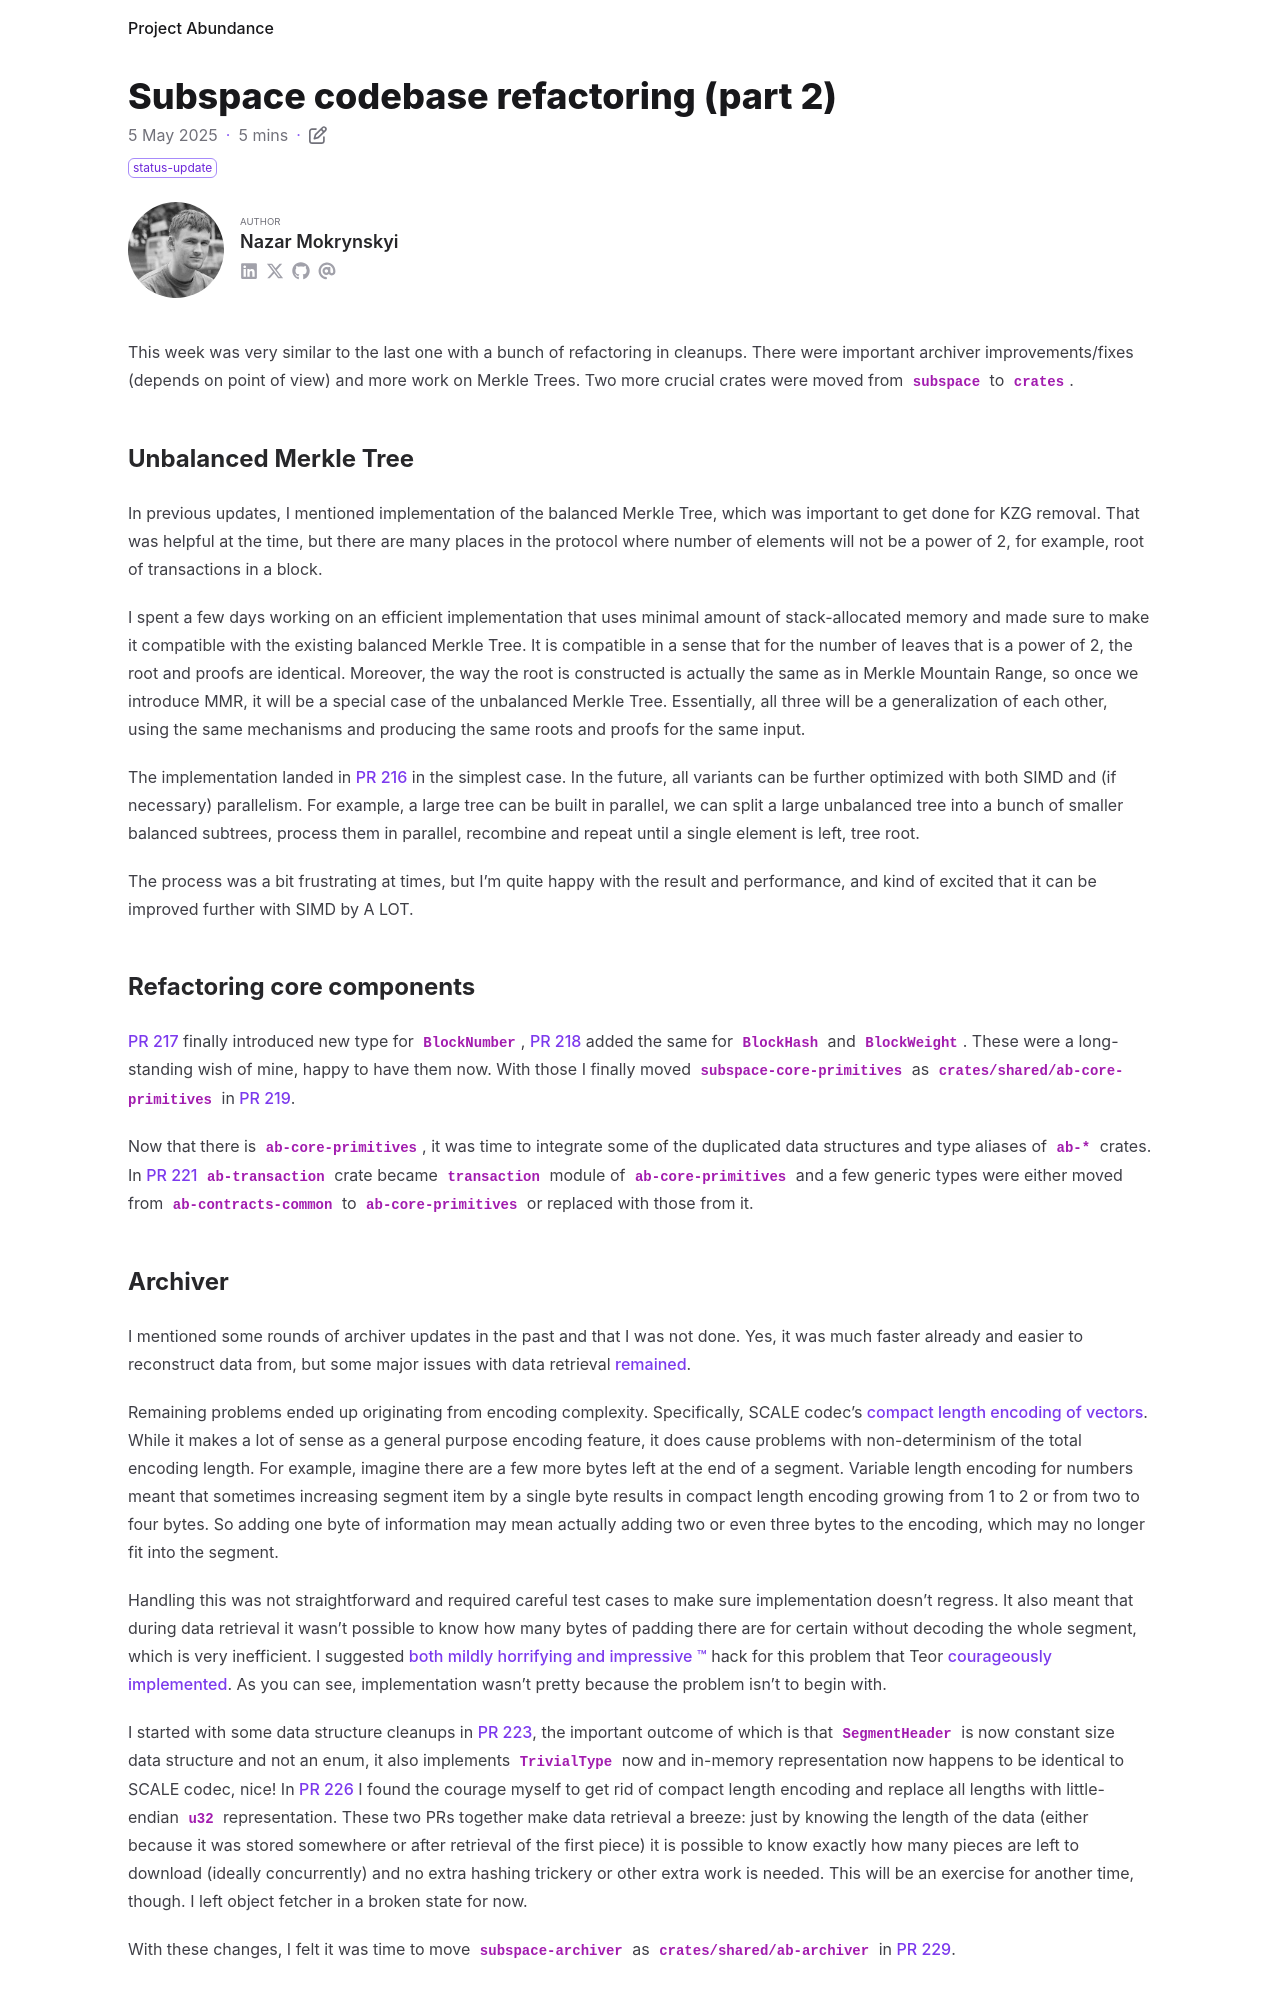

repository: nazar-pc/abundance · page: blog/2025-05-05-subspace-codebase-refactoring-part-2/index.html · generator: mdbook

---
title: Subspace codebase refactoring (part 2)
date: 2025-05-05
draft: false
description: More Merkle Trees, archiving improvements and more
tags: [ status-update ]
authors: [ nazar-pc ]
---

This week was very similar to the last one with a bunch of refactoring in cleanups. There were important archiver
improvements/fixes (depends on point of view) and more work on Merkle Trees. Two more crucial crates were moved from
`subspace` to `crates`.

<!--more-->

## Unbalanced Merkle Tree

In previous updates, I mentioned implementation of the balanced Merkle Tree, which was important to get done for KZG
removal. That was helpful at the time, but there are many places in the protocol where number of elements will not be a
power of 2, for example, root of transactions in a block.

I spent a few days working on an efficient implementation that uses minimal amount of stack-allocated memory and made
sure to make it compatible with the existing balanced Merkle Tree. It is compatible in a sense that for the number of
leaves that is a power of 2, the root and proofs are identical. Moreover, the way the root is constructed is actually
the same as in Merkle Mountain Range, so once we introduce MMR, it will be a special case of the unbalanced Merkle Tree.
Essentially, all three will be a generalization of each other, using the same mechanisms and producing the same roots
and proofs for the same input.

The implementation landed in [PR 216] in the simplest case. In the future, all variants can be further optimized with
both SIMD and (if necessary) parallelism. For example, a large tree can be built in parallel, we can split a large
unbalanced tree into a bunch of smaller balanced subtrees, process them in parallel, recombine and repeat until a single
element is left, tree root.

[PR 216]: https://github.com/nazar-pc/abundance/pull/216

The process was a bit frustrating at times, but I'm quite happy with the result and performance, and kind of excited
that it can be improved further with SIMD by A LOT.

## Refactoring core components

[PR 217] finally introduced new type for `BlockNumber`, [PR 218] added the same for `BlockHash` and `BlockWeight`. These
were a long-standing wish of mine, happy to have them now. With those I finally moved `subspace-core-primitives` as
`crates/shared/ab-core-primitives` in [PR 219].

[PR 217]: https://github.com/nazar-pc/abundance/pull/217

[PR 218]: https://github.com/nazar-pc/abundance/pull/218

[PR 219]: https://github.com/nazar-pc/abundance/pull/219

Now that there is `ab-core-primitives`, it was time to integrate some of the duplicated data structures and type aliases
of `ab-*` crates. In [PR 221] `ab-transaction` crate became `transaction` module of `ab-core-primitives` and a few
generic types were either moved from `ab-contracts-common` to `ab-core-primitives` or replaced with those from it.

[PR 221]: https://github.com/nazar-pc/abundance/pull/221
